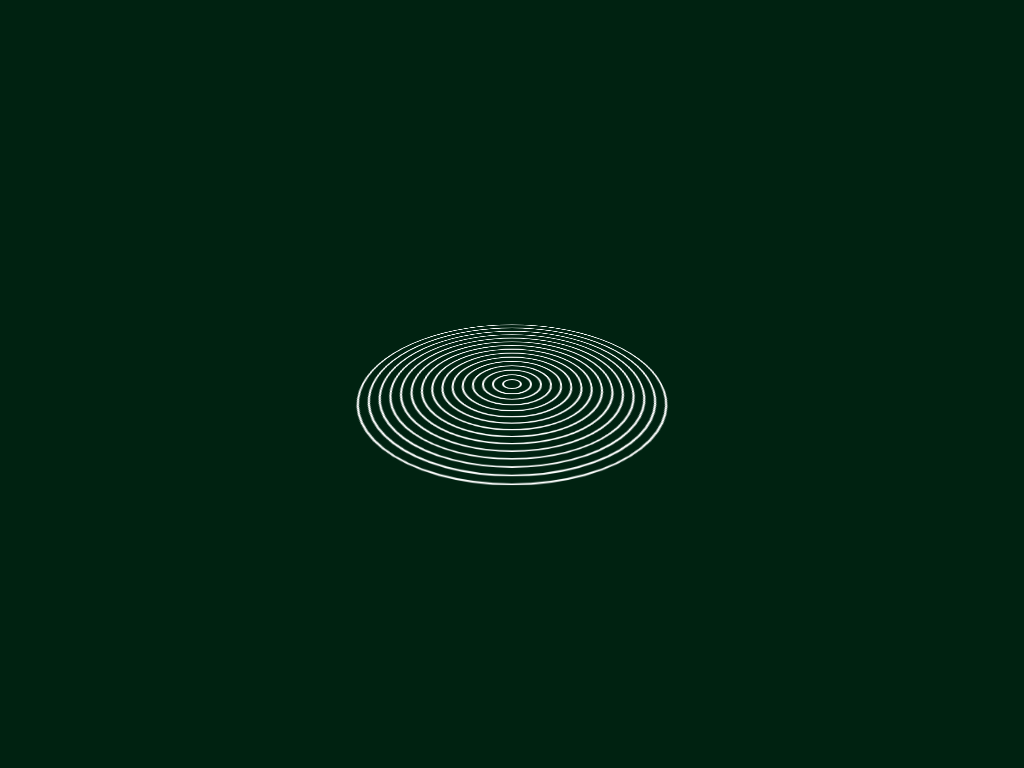

Give the HTML and CSS whose rendering is this image.

<!-- file: index.html -->
<!DOCTYPE html>
<html>
<head>
	<link rel="stylesheet" type="text/css" href="style.css">
	<title></title>
</head>
<body>
	<div class="loader">
		<span></span>
		<span></span>
		<span></span>
		<span></span>
		<span></span>
		<span></span>
		<span></span>
		<span></span>
		<span></span>
		<span></span>
		<span></span>
		<span></span>
		<span></span>
		<span></span>
		<span></span>
	</div>
</body>
</html>

/* file: style.css */
*
{
	margin: 0;
	padding: 0;
}
body
{
	display: flex;
	justify-content: center;
	align-items: center;
	min-height: 100vh;
	background: #021;
}
.loader
{
	position: relative;
	width: 300px;
	height: 300px;
	transform-style: preserve-3d;
	transform: perspective(500px) rotateX(60deg);
}
.loader span
{
	position: absolute;
	display: block;
	border: 2px solid #fff;
	box-sizing: border-box;
	border-radius: 50%;
	animation: animate 3s ease-in-out infinite;
}
@keyframes animate
{
	0%,100%
	{
		transform: translateZ(-100px);
	}
	50%
	{
		transform: translateZ(100px);
	}
}
.loader span:nth-child(1)
{
	top: 0;
	left: 0;
	bottom: 0;
	right: 0;
	animation-delay: 1.4s
}
.loader span:nth-child(2)
{
	top: 10px;
	left: 10px;
	bottom: 10px;
	right: 10px;
	animation-delay: 1.3s
}
.loader span:nth-child(3)
{
	top: 20px;
	left: 20px;
	bottom: 20px;
	right: 20px;
	animation-delay: 1.2s
}

.loader span:nth-child(4)
{
	top: 30px;
	left: 30px;
	bottom: 30px;
	right: 30px;
	animation-delay: 1.1s
}
.loader span:nth-child(5)
{
	top: 40px;
	left: 40px;
	bottom: 40px;
	right: 40px;
	animation-delay: 1s
}
.loader span:nth-child(6)
{
	top: 50px;
	left: 50px;
	bottom: 50px;
	right: 50px;
	animation-delay: 0.9s
}
.loader span:nth-child(7)
{
	top: 60px;
	left: 60px;
	bottom: 60px;
	right: 60px;
	animation-delay: 0.8s
}
.loader span:nth-child(8)
{
	top: 70px;
	left: 70px;
	bottom: 70px;
	right: 70px;
	animation-delay: 0.7s
}
.loader span:nth-child(9)
{
	top: 80px;
	left: 80px;
	bottom: 80px;
	right: 80px;
	animation-delay: 0.6s
}
.loader span:nth-child(10)
{
	top: 90px;
	left: 90px;
	bottom: 90px;
	right: 90px;
	animation-delay: 0.5s
}
.loader span:nth-child(11)
{
	top: 100px;
	left: 100px;
	bottom: 100px;
	right: 100px;
	animation-delay: 0.4s
}
.loader span:nth-child(12)
{
	top: 110px;
	left: 110px;
	bottom: 110px;
	right: 110px;
	animation-delay: 0.3s
}
.loader span:nth-child(13)
{
	top: 120px;
	left: 120px;
	bottom: 120px;
	right: 120px;
	animation-delay: 0.2s
}

.loader span:nth-child(14)
{
	top: 130px;
	left: 130px;
	bottom: 130px;
	right: 130px;
	animation-delay: 0.1s
}
.loader span:nth-child(15)
{
	top: 140px;
	left: 140px;
	bottom: 140px;
	right: 140px;
	animation-delay: 0s
}